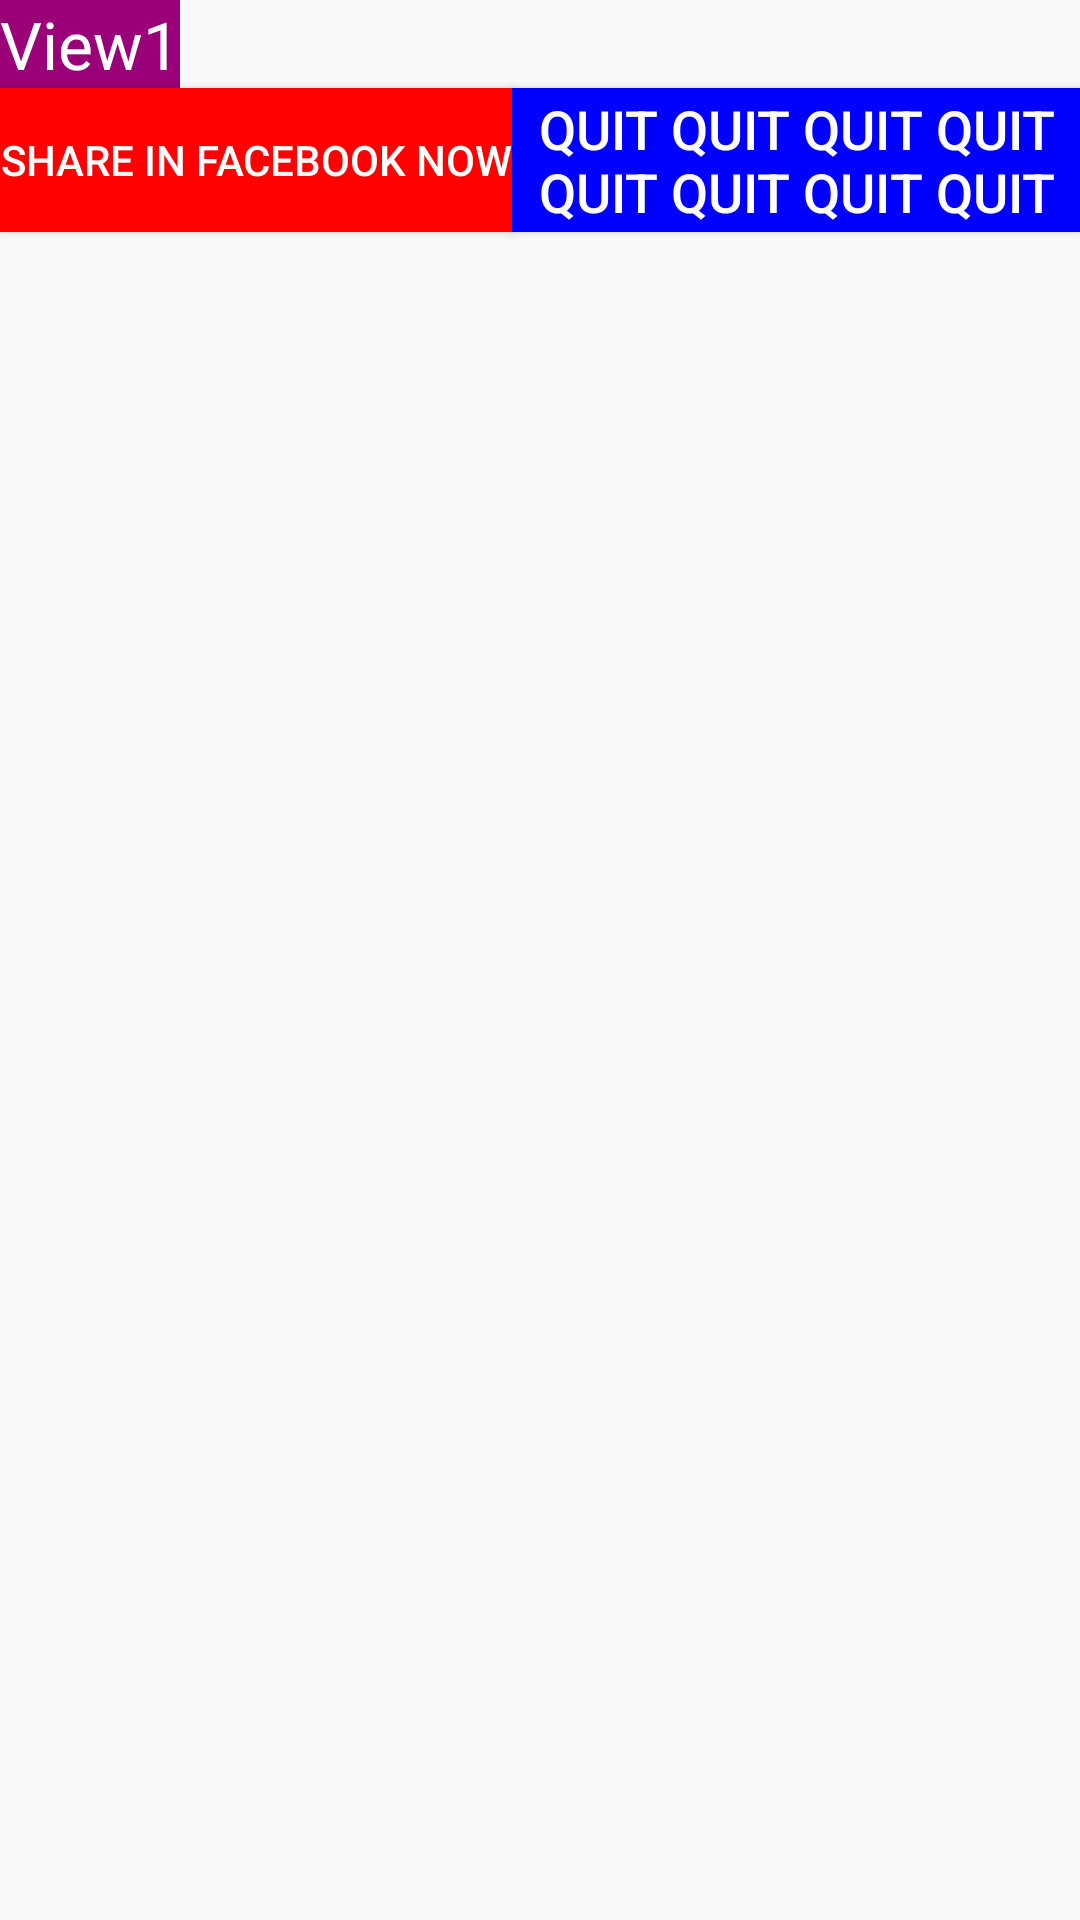

Reconstruct the res/layout file that produces this screen, plus the resources it refers to.
<!-- AndroidManifest.xml: application theme AppTheme -->
<!-- res/layout/layout_demo_relative.xml -->
<?xml version="1.0" encoding="utf-8"?>
<RelativeLayout xmlns:android="http://schemas.android.com/apk/res/android"
                android:layout_width="match_parent"
                android:layout_height="match_parent">

    <TextView
        android:id="@+id/view1"
        android:layout_width="wrap_content"
        android:layout_height="wrap_content"
        android:background="#907"
        android:text="View1"
        android:textColor="#fff"
        android:textSize="22sp"/>

    <Button
        android:id="@+id/button1"
        android:layout_width="wrap_content"
        android:layout_height="wrap_content"
        android:layout_below="@id/view1"
        android:background="#f00"
        android:text="Share in Facebook now"
        android:textColor="#fff"/>

    <Button
        android:id="@+id/button2"
        android:layout_width="wrap_content"
        android:layout_height="wrap_content"
        android:background="#00f"
        android:text="Quit quit quit quit quit quit quit quit"
        android:textColor="#fff"
        android:layout_below="@id/view1"
        android:layout_toRightOf="@id/button1"
        android:textSize="18sp"/>

</RelativeLayout>
<!-- resources referenced by this layout -->
<resources>
  <style name="AppTheme" parent="Theme.AppCompat.Light.DarkActionBar">
          
      </style>
</resources>
